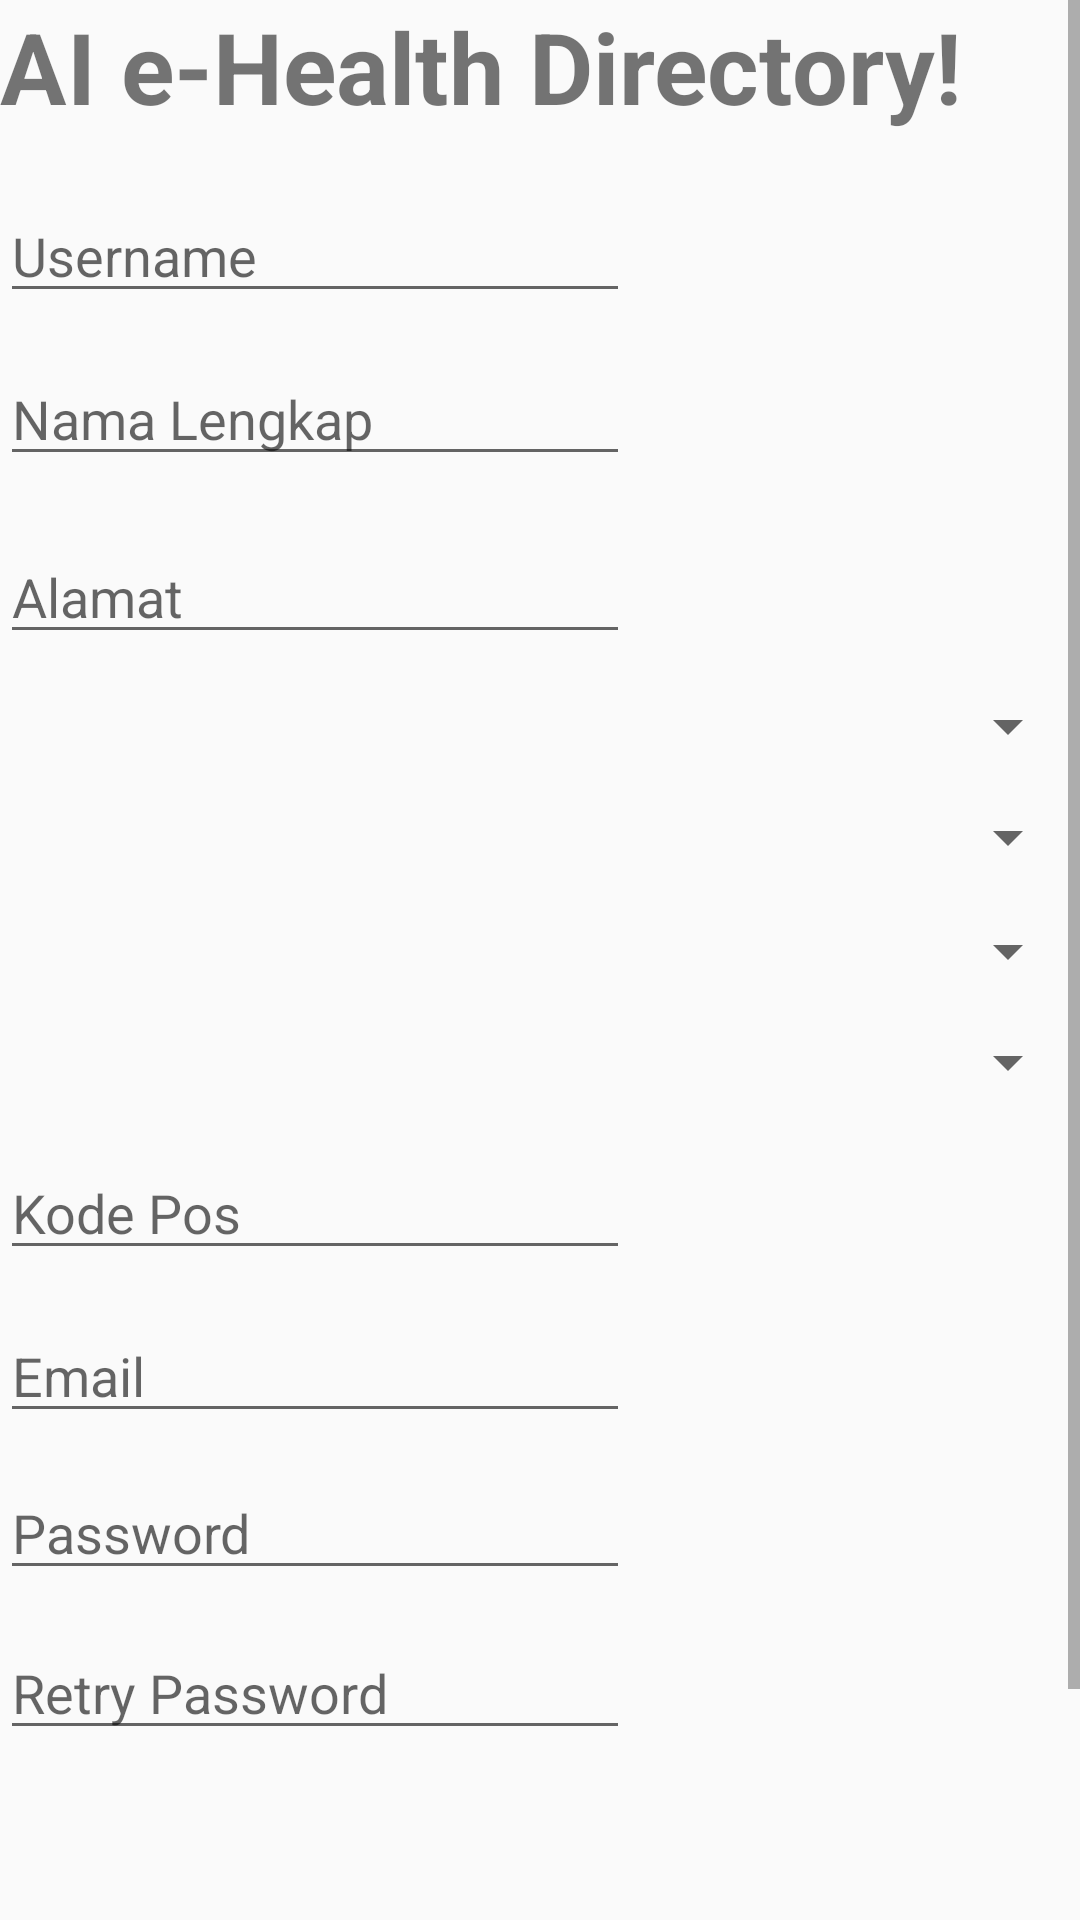

Here is an Android app screen rendered from its layout file. Give the layout XML and the strings, colors and styles it references.
<!-- AndroidManifest.xml: application theme AppTheme -->
<!-- res/layout/activity_sign_up.xml -->
<?xml version="1.0" encoding="utf-8"?>
<ScrollView xmlns:android="http://schemas.android.com/apk/res/android"
    android:layout_width="match_parent"
    android:layout_height="match_parent">

    <LinearLayout xmlns:android="http://schemas.android.com/apk/res/android"
        xmlns:tools="http://schemas.android.com/tools"
        android:layout_width="match_parent"
        android:layout_height="match_parent"
        android:orientation="vertical"
        android:weightSum="1">

        <TextView
            android:text="AI e-Health Directory!"
            android:layout_width="wrap_content"
            android:layout_height="wrap_content"
            android:id="@+id/textView5"
            android:textSize="33sp"
            android:textStyle="bold"
            android:layout_alignParentTop="true"
            android:layout_centerHorizontal="true" />

        <EditText
            android:layout_width="wrap_content"
            android:layout_height="wrap_content"
            android:inputType="textPersonName"
            android:hint="Username"
            android:ems="10"
            android:layout_marginTop="19dp"
            android:id="@+id/editText3"
            android:layout_below="@+id/textView5"
            android:layout_alignParentLeft="true"
            android:layout_alignParentStart="true" />

        <EditText
            android:layout_width="wrap_content"
            android:layout_height="wrap_content"
            android:inputType="textPersonName"
            android:ems="10"
            android:layout_below="@+id/editText3"
            android:layout_alignLeft="@+id/editText3"
            android:layout_alignStart="@+id/editText3"
            android:layout_marginTop="13dp"
            android:id="@+id/editText4"
            android:hint="Nama Lengkap" />

        <EditText
            android:layout_width="wrap_content"
            android:layout_height="wrap_content"
            android:inputType="textPersonName"
            android:hint="Alamat"
            android:ems="10"
            android:layout_marginTop="18dp"
            android:id="@+id/editText5"
            android:layout_below="@+id/editText4"
            android:layout_alignParentLeft="true"
            android:layout_alignParentStart="true" />


        <Spinner
            android:layout_width="match_parent"
            android:layout_height="wrap_content"
            android:id="@+id/spinnerProvinsi"
            android:layout_marginTop="12dp"
            android:layout_below="@+id/editText5"
            android:layout_alignParentLeft="true"
            android:layout_alignParentStart="true" />

        <Spinner
            android:layout_width="match_parent"
            android:layout_height="wrap_content"
            android:id="@+id/spinnerKota"
            android:layout_below="@+id/spinner5"
            android:layout_alignParentLeft="true"
            android:layout_alignParentStart="true"
            android:layout_marginTop="13dp" />

        <Spinner
            android:layout_width="match_parent"
            android:layout_height="wrap_content"
            android:layout_below="@+id/spinnerKecamatan"
            android:layout_centerHorizontal="true"
            android:layout_marginTop="14dp"
            android:id="@+id/spinner7" />

        <Spinner
            android:layout_width="match_parent"
            android:layout_height="wrap_content"
            android:id="@+id/spinnerKelurahan"
            android:layout_below="@+id/spinner7"
            android:layout_alignParentLeft="true"
            android:layout_alignParentStart="true"
            android:layout_marginTop="13dp" />

        <EditText
            android:layout_width="wrap_content"
            android:layout_height="wrap_content"
            android:inputType="textPersonName"
            android:hint="Kode Pos"
            android:ems="10"
            android:id="@+id/editText"
            android:layout_below="@+id/spinner8"
            android:layout_alignParentLeft="true"
            android:layout_alignParentStart="true"
            android:layout_marginTop="16dp" />

        <EditText
            android:layout_width="wrap_content"
            android:layout_height="wrap_content"
            android:inputType="textPersonName"
            android:hint="Email"
            android:ems="10"
            android:id="@+id/editText10"
            android:layout_marginTop="13dp"
            android:layout_below="@+id/editText"
            android:layout_alignParentLeft="true"
            android:layout_alignParentStart="true" />

        <EditText
            android:layout_width="wrap_content"
            android:layout_height="wrap_content"
            android:inputType="textPassword"
            android:hint="Password"
            android:ems="10"
            android:id="@+id/editText11"
            android:layout_marginTop="11dp"
            android:layout_below="@+id/editText10"
            android:layout_alignParentLeft="true"
            android:layout_alignParentStart="true" />

        <EditText
            android:layout_width="wrap_content"
            android:layout_height="wrap_content"
            android:inputType="textPassword"
            android:hint="Retry Password"
            android:ems="10"
            android:id="@+id/editText12"
            android:layout_below="@+id/editText11"
            android:layout_alignParentLeft="true"
            android:layout_alignParentStart="true"
            android:layout_marginTop="12dp" />

        <Button
            android:text="Register"
            android:layout_width="wrap_content"
            android:layout_height="wrap_content"
            android:id="@+id/button2"
            android:layout_marginTop="96dp"
            android:layout_below="@+id/editText11"
            android:layout_alignParentLeft="true"
            android:layout_alignParentStart="true"
            android:layout_weight="0.27" />

    </LinearLayout>
</ScrollView >
<!-- resources referenced by this layout -->
<resources>
  <style name="AppTheme" parent="Theme.AppCompat.Light.DarkActionBar">
          
          <item name="colorPrimary">@color/colorPrimary</item>
          <item name="colorPrimaryDark">@color/colorPrimaryDark</item>
          <item name="colorAccent">@color/colorAccent</item>
      </style>
  <!-- not gathered from this repository: default colours our renderer supplied (Android Studio template values) -->
  <color name="colorPrimary">#FF6200EE</color>
  <color name="colorPrimaryDark">#FF3700B3</color>
  <color name="colorAccent">#FF03DAC5</color>
</resources>
